Photos from the image-classification dataset "DeepLearning_data_2type_auto" in the GitHub repository poudelef/End-To-End-Pipeline-. Its 4 classes are: CSA, hypopnea, MSA, OSA.

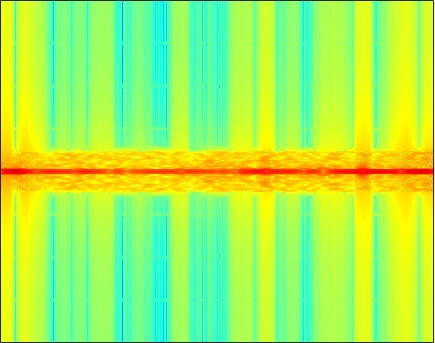
Label: MSA

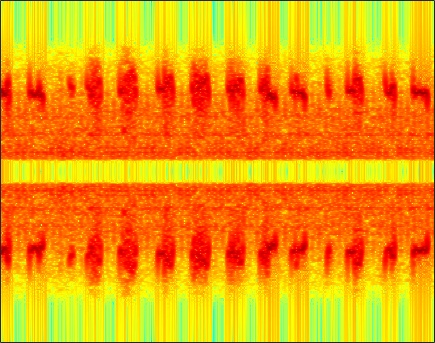
Label: hypopnea

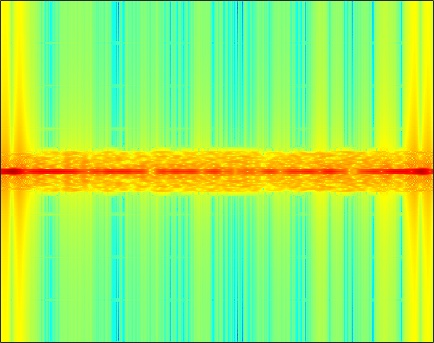
Label: MSA

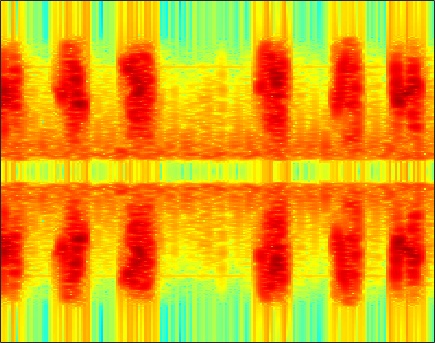
Label: hypopnea

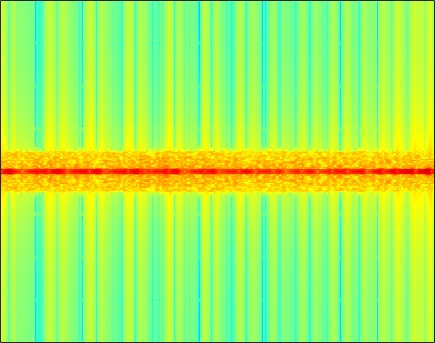
Label: OSA

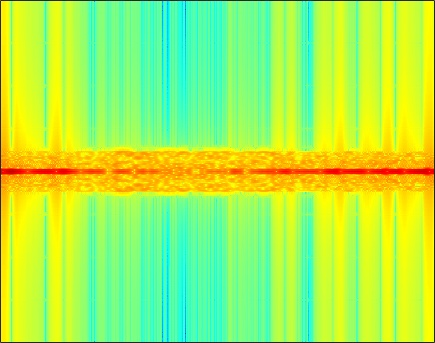
Label: CSA
